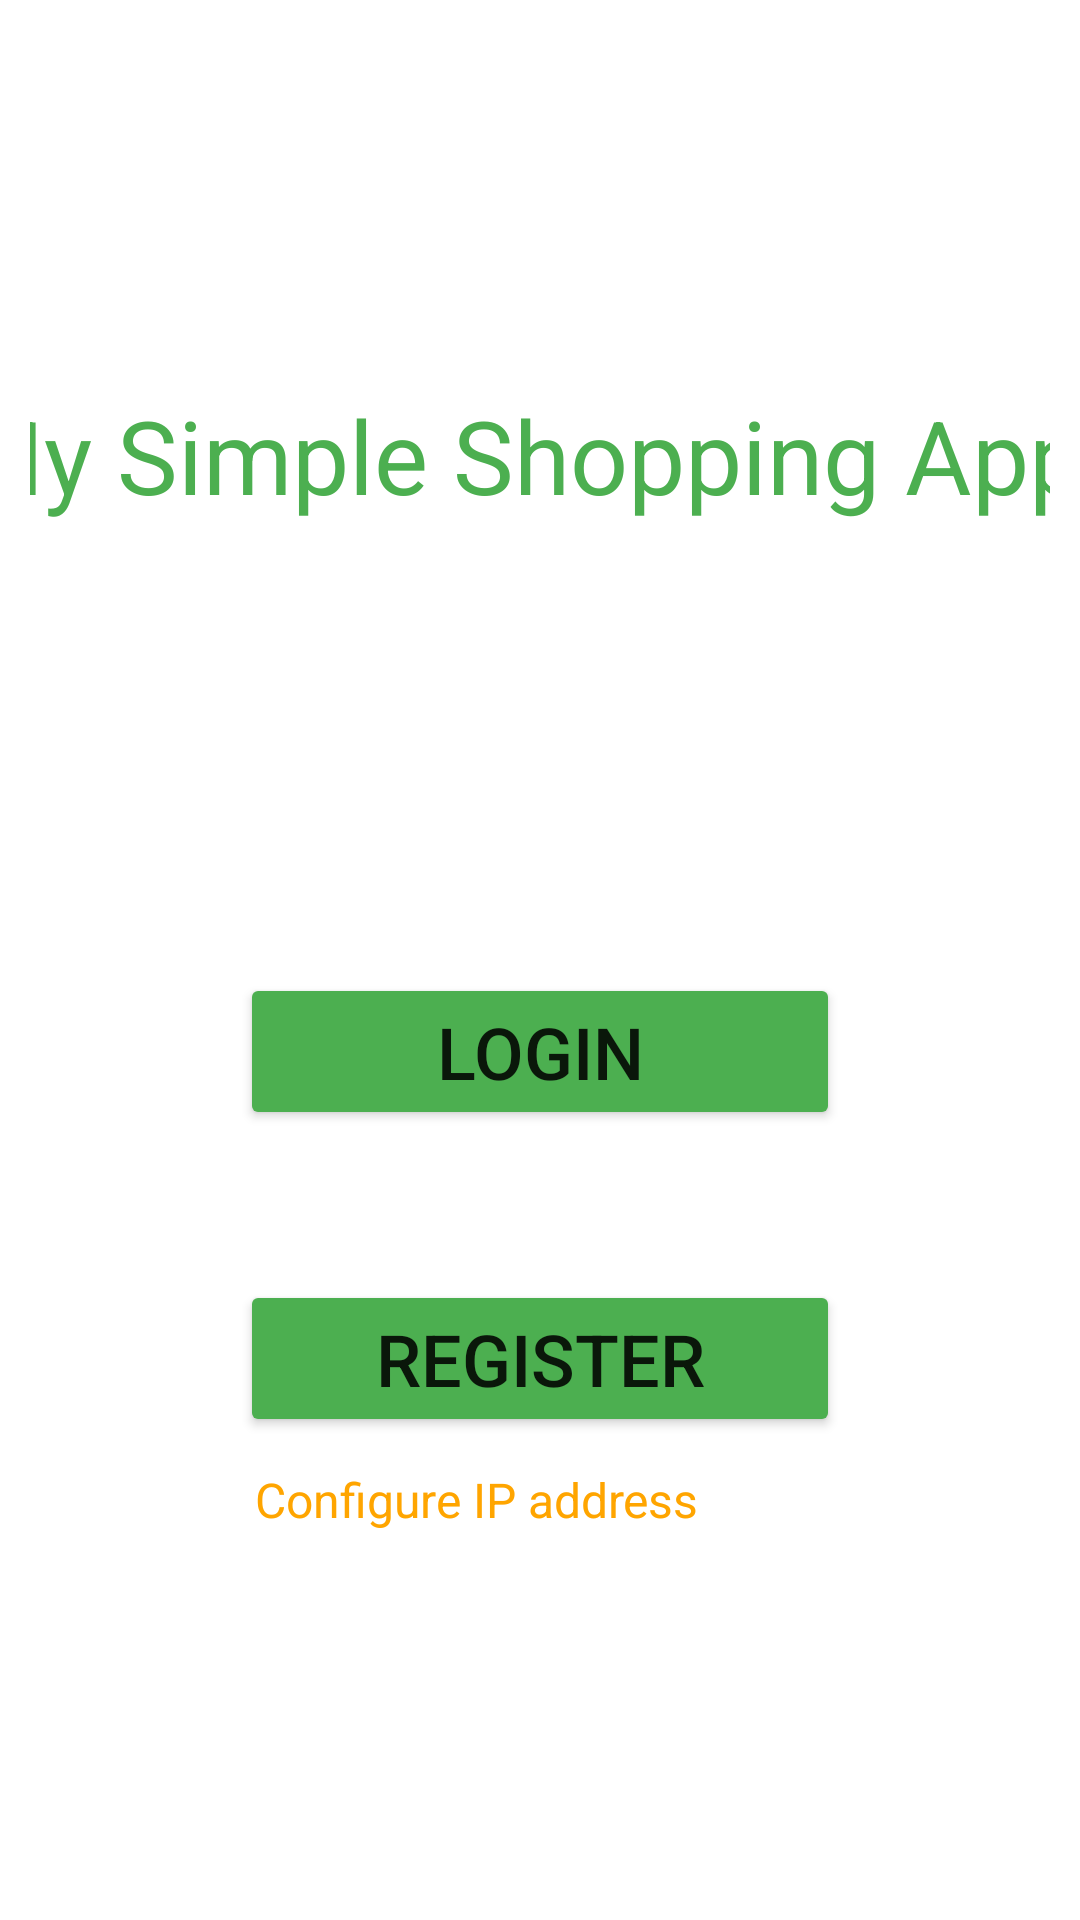

This screen was rendered from an Android layout file. Write that file and the resources it references.
<!-- AndroidManifest.xml: application theme Theme.Simple -->
<!-- res/layout/activity_main.xml -->
<?xml version="1.0" encoding="utf-8"?>
<LinearLayout xmlns:android="http://schemas.android.com/apk/res/android"
    xmlns:app="http://schemas.android.com/apk/res-auto"
    xmlns:tools="http://schemas.android.com/tools"
    android:layout_width="match_parent"
    android:layout_height="match_parent"
    android:background="@color/white"
    android:orientation="vertical"
    tools:context=".activity.MainActivity">
    <LinearLayout
        android:layout_width="match_parent"
        android:layout_height="match_parent"
        android:layout_margin="10sp"
        android:orientation="vertical"
        android:gravity="center"
        >
        <TextView
            android:layout_width="390dp"
            android:layout_height="wrap_content"
            android:text="My Simple Shopping App"
            android:textSize="34sp"
            android:textColor="@color/green"
            android:layout_gravity="center"
            ></TextView>
        <Button
            android:layout_width="200sp"
            android:layout_height="wrap_content"
            android:backgroundTint="@color/green"
            android:text="Login"
            android:textSize="24dp"
            android:layout_marginTop="150sp"
            android:id="@+id/buttonLoginMain"
            ></Button>
        <Button
            android:layout_width="200sp"
            android:layout_height="wrap_content"
            android:backgroundTint="@color/green"
            android:text="Register"
            android:textSize="24dp"
            android:layout_marginTop="50sp"
            android:id="@+id/buttonRegisterMain"
            ></Button>
        <TextView
            android:id="@+id/addressSetting"
            android:layout_width="wrap_content"
            android:layout_height="wrap_content"
            android:ems="10"
            android:layout_marginTop="10sp"
            android:text="Configure IP address"
            android:textSize="16dp"
            android:textColor="#FFA500"
            android:clickable="true"/>

    </LinearLayout>

</LinearLayout>
<!-- resources referenced by this layout -->
<resources>
  <color name="green">#4CAF50</color>
  <color name="white">#FFFFFFFF</color>
  <style name="Theme.Simple" parent="Theme.MaterialComponents.Light.DarkActionBar">
          
          <item name="colorPrimary">@color/purple_500</item>
          <item name="colorPrimaryVariant">@color/purple_700</item>
          <item name="colorOnPrimary">@color/white</item>
          
          <item name="colorSecondary">@color/teal_200</item>
          <item name="colorSecondaryVariant">@color/teal_700</item>
          <item name="colorOnSecondary">@color/black</item>
          
          <item name="android:statusBarColor">?attr/colorPrimaryVariant</item>
          
      </style>
  <color name="purple_500">#FF6200EE</color>
  <color name="purple_700">#FF3700B3</color>
  <color name="teal_200">#FF03DAC5</color>
  <color name="teal_700">#FF018786</color>
  <color name="black">#FF000000</color>
</resources>
